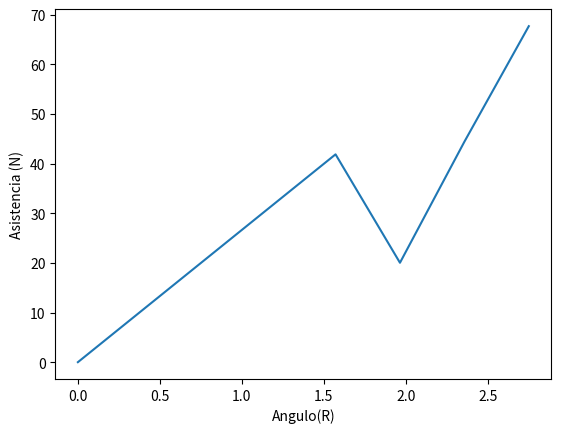

The matplotlib source for this figure:
#pa ver como jala la asistencia segun el angulo del brazo.
#import matplotlib
import matplotlib.pyplot as plt
import numpy as np


#k es constante del resorte.
#r es el radio del brazo de asistencia.
#i es la pretension del resorte.
#th es el angulo del brazo.
def asiste(k,r,i,th):
    L=r*th
    if th<=(np.pi/2):
        f=(k*(L+i))
    else:
        f=(np.cos(th))*(k*(L+i))
    return float(f)

#guardamos todos los datos en una matriz.
def calculo():
    #lo ideal seria un slider, pero aqui meter los parametros.
    #constante resorte (kg/mm)
    k = 0.333
    #radio brazo asistencia(mm)
    r = 80
    #pretension(m)
    i = 0
    #se inician las variables.
    th = 0
    #print (th)
    cont = 0
    #vectores vacios para guardar los datos.
    grados = np.array([])
    datos = np.array([])
    #calculamos y llenamos vectores.
    while th<(np.pi):
        datos = np.append(datos,abs(asiste(k,r,i,th)))
        #print(cont)
        #print(th)
        #print(datos[cont])
        print(grados)
        grados = np.append(grados,th)
        th = th + (np.pi/8)
        cont += 1
    return grados, datos

#hacemos la grafica
def mapeo():
    ejeX, ejeY = calculo()
    plt.plot(ejeX, ejeY)
    #etiquetamos.
    plt.xlabel("Angulo(R)")
    plt.ylabel("Asistencia (N)")
    plt.show()

def main():
    mapeo()

if __name__ == "__main__":
    main()
